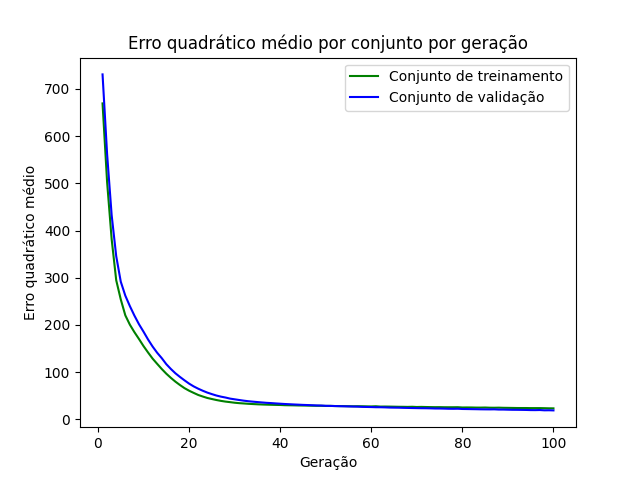

Values plotted in this chart, from the file beside it:
epoch, loss_train, loss_val
1, 669, 730.4
2, 502.5, 561.8
3, 381.5, 432.5
4, 294.8, 345.7
5, 254.2, 291.7
6, 220.4, 262.1
7, 200.6, 240
8, 184.8, 219.8
9, 170.3, 201.6
10, 155.3, 185.8
11, 141.7, 169.2
12, 128.7, 154.3
13, 117.7, 141.1
14, 106.9, 129.8
15, 96.91, 117.1
16, 88.12, 106.9
17, 80.07, 97.75
18, 72.91, 90.03
19, 66.3, 82.81
20, 60.91, 75.94
21, 56.33, 70.08
22, 51.92, 65.18
23, 48.61, 60.85
24, 45.54, 56.91
25, 43.33, 53.7
26, 41.2, 50.7
27, 39.36, 48.33
28, 37.85, 46.46
29, 36.69, 44.19
30, 35.46, 42.7
31, 34.56, 41.24
32, 33.92, 39.84
33, 33.2, 38.65
34, 32.66, 37.73
35, 32.16, 36.87
36, 31.74, 36.04
37, 31.41, 35.25
38, 31.14, 34.7
39, 30.88, 34.01
40, 30.68, 33.38
41, 30.25, 32.78
42, 30.08, 32.3
43, 29.93, 31.8
44, 29.68, 31.36
45, 29.53, 30.9
46, 29.38, 30.55
47, 29.15, 30.16
48, 28.99, 29.72
49, 29.01, 29.49
50, 28.65, 28.96
51, 28.82, 28.71
52, 28.45, 28.46
53, 28.3, 28.19
54, 28.26, 27.94
55, 28.11, 27.65
56, 27.9, 27.43
57, 28.1, 27.16
58, 27.96, 26.71
59, 27.76, 26.5
60, 27.61, 26.3
... 40 more rows
